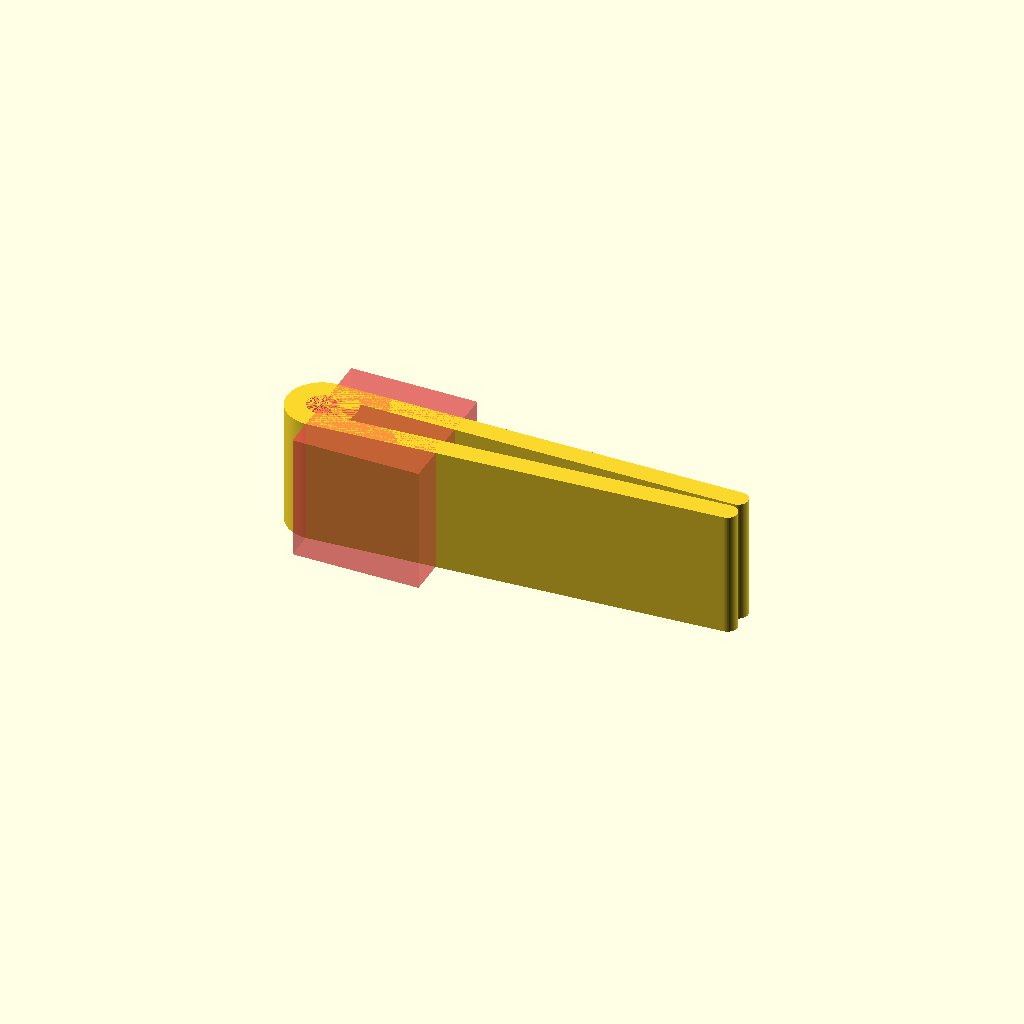
Cell 1 — every parameter at its default value.
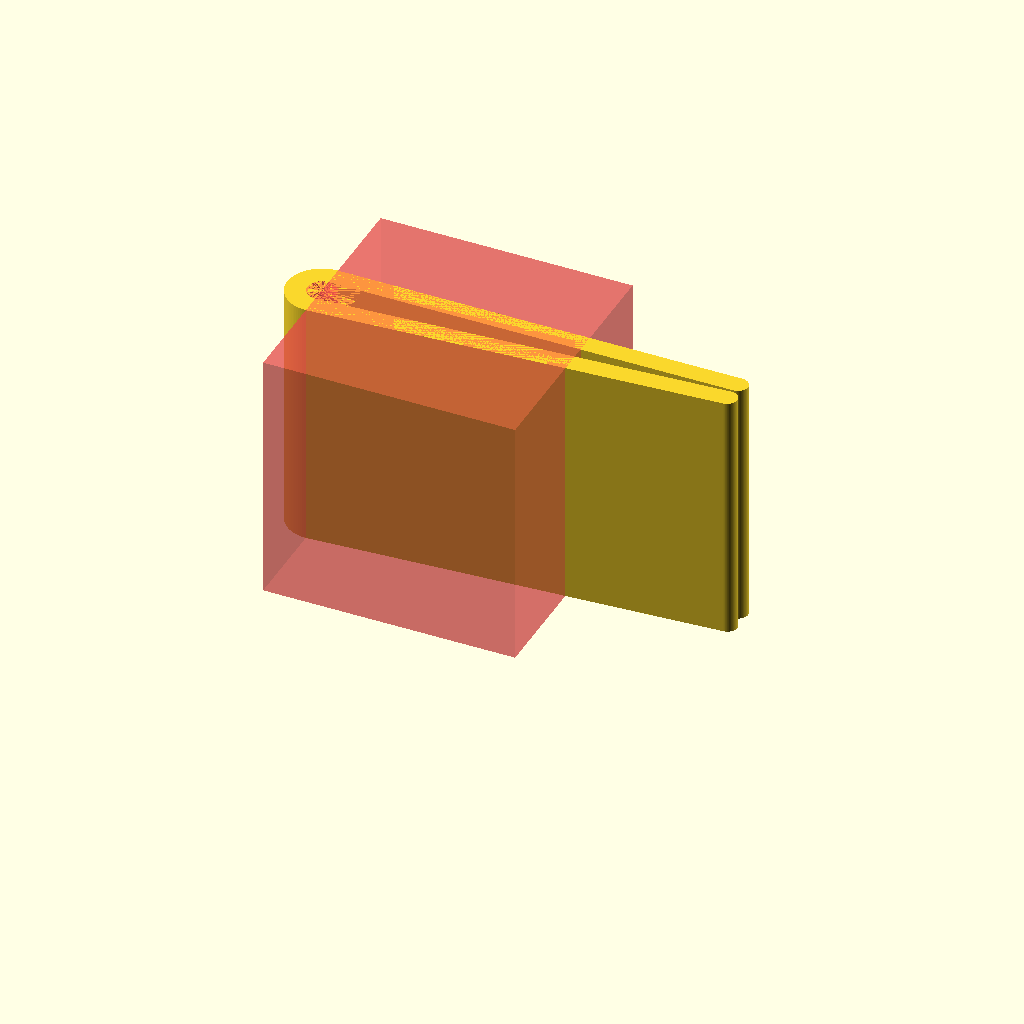
Cell 2 — WIDTH set to 50, the other parameters unchanged.
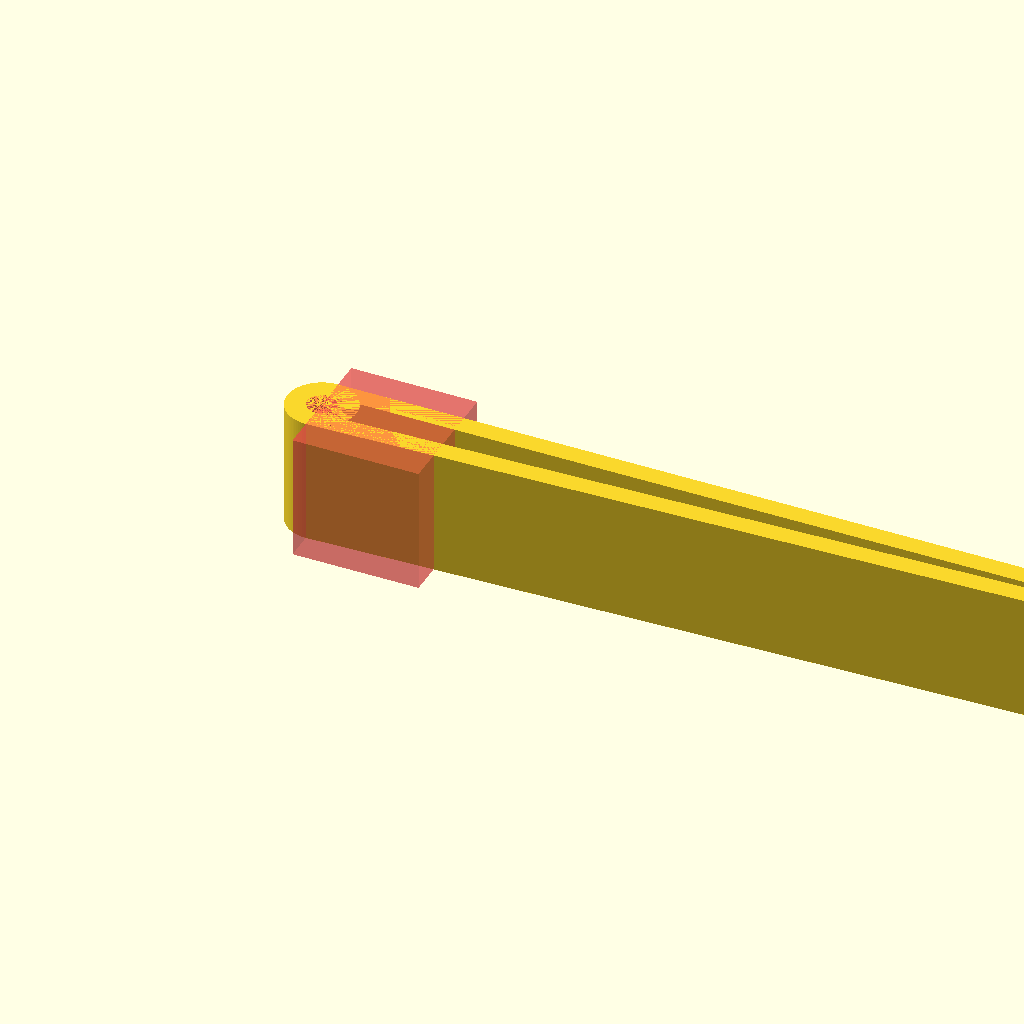
Cell 3: LENGTH = 180 (everything else at default).
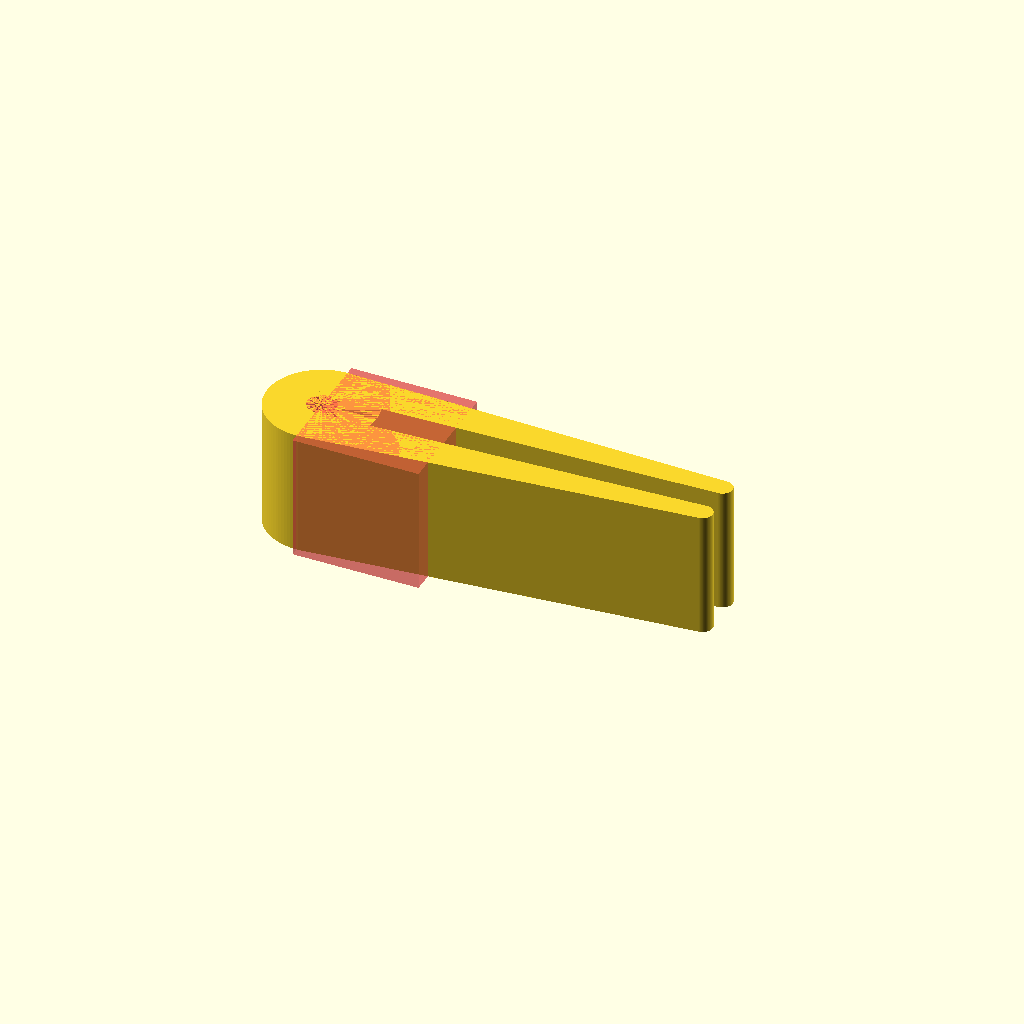
Cell 4: the same model with THICKNESS = 8.
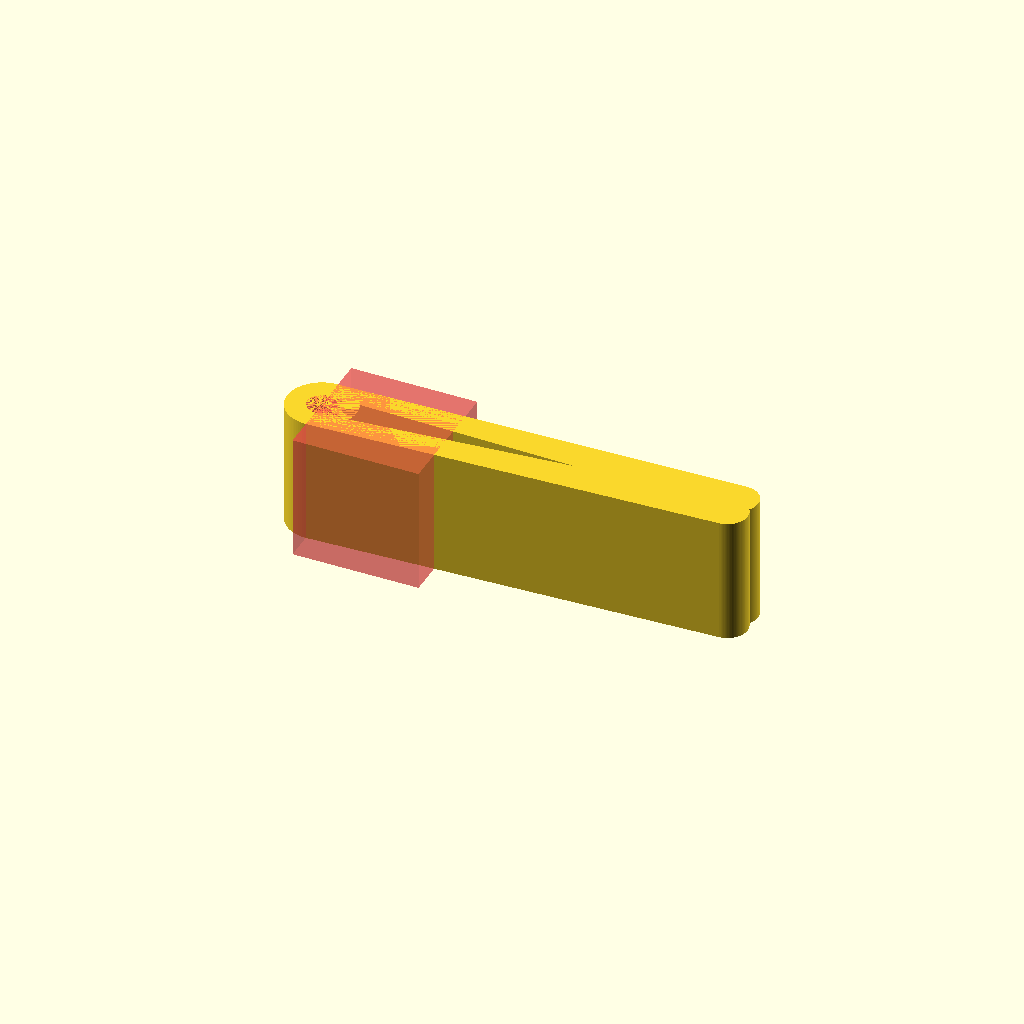
Cell 5 — THICKNESS_END set to 8, the other parameters unchanged.
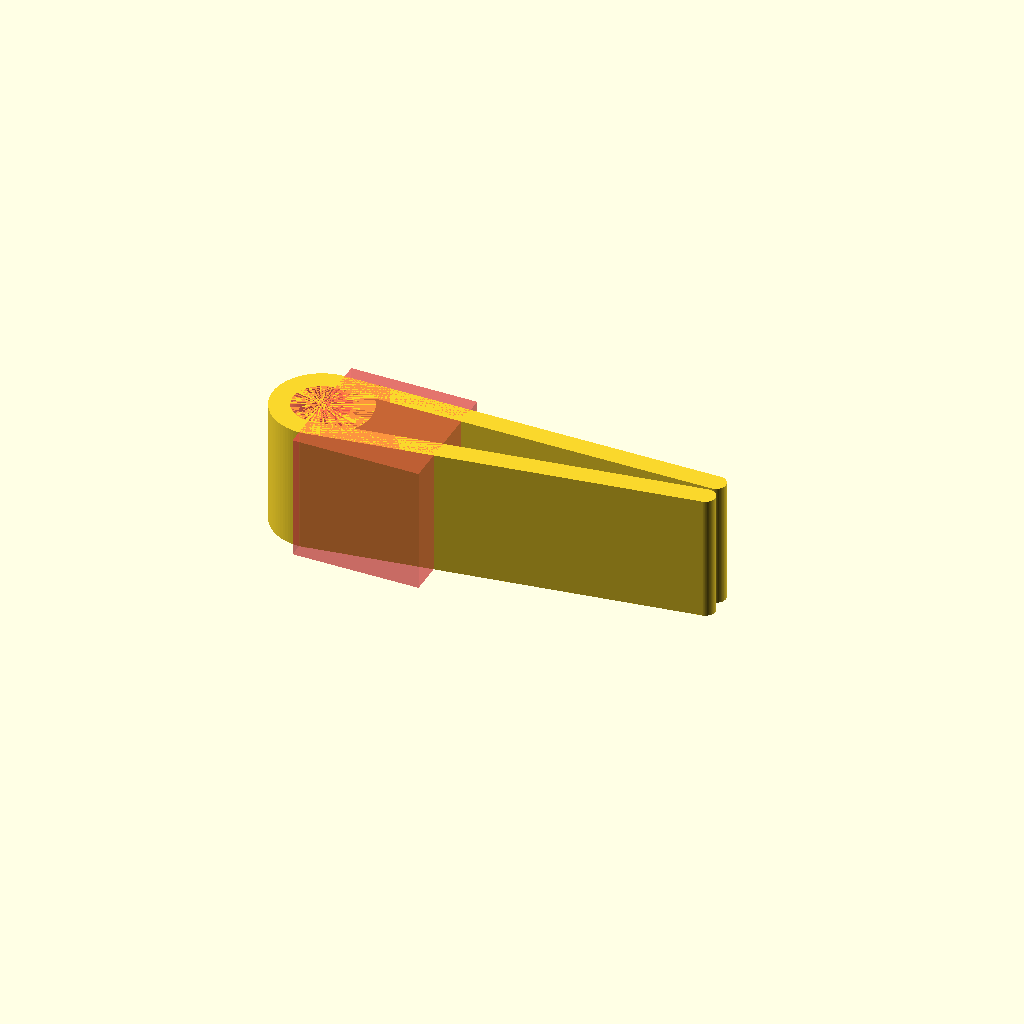
Cell 6 — GAP set to 11.4, the other parameters unchanged.
One fixed orthographic camera (rotation 55°, 0°, 25°; colour scheme Cornfield) for every cell.
The OpenSCAD source (generic-parts/clip.scad):
WIDTH = 25;
LENGTH = 90;
THICKNESS = 4;
THICKNESS_END = 4;
GAP = 5.7;

$fn = 100;


module leg(off = 0) {
  hull() {
    cylinder(d = THICKNESS, h = WIDTH);
    translate([LENGTH - THICKNESS - GAP, off, 0])
    cylinder(d = THICKNESS_END, h = WIDTH);
  }
}

difference() {
  cylinder(d = THICKNESS * 2 + GAP, h = WIDTH);
  #cylinder(d = GAP, h = WIDTH);
  #translate([0, -WIDTH/2, 0])
  cube(WIDTH);
}

translate([0, (GAP+THICKNESS)/2])
leg();

translate([0, -(GAP+THICKNESS)/2])
  leg(GAP - 0.5);
Customizer parameters (derived from the source; name, type, default, range or options):
WIDTH: number, default 25
LENGTH: number, default 90
THICKNESS: number, default 4
THICKNESS_END: number, default 4
GAP: number, default 5.7
